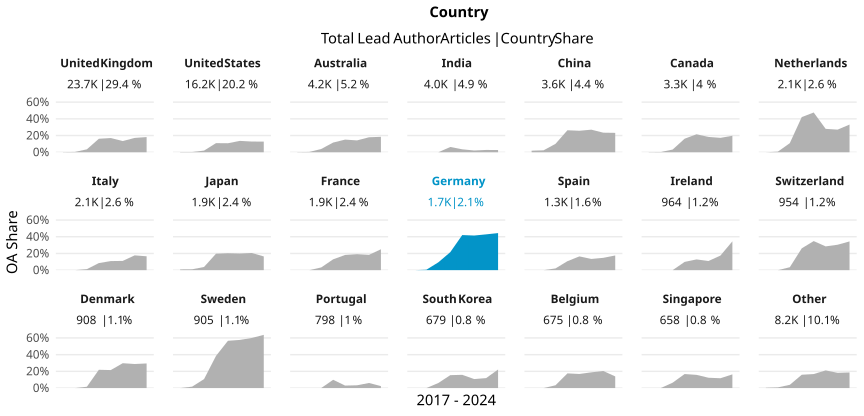

The data file committed next to this chart (first rows):
country_name_fct, cr_year, articles, cc_total, prop
United Kingdom, '17, 2981, 6, 0.002013
United Kingdom, '18, 2795, 11, 0.003936
United Kingdom, '19, 3291, 116, 0.03525
United Kingdom, '20, 3456, 558, 0.1615
United Kingdom, '21, 3267, 556, 0.1702
United Kingdom, '22, 3210, 430, 0.134
United Kingdom, '23, 2382, 409, 0.1717
United Kingdom, '24, 2278, 414, 0.1817
United States, '17, 1940, 5, 0.002577
United States, '18, 1827, 6, 0.003284
United States, '19, 1983, 39, 0.01967
United States, '20, 2484, 271, 0.1091
United States, '21, 2496, 269, 0.1078
United States, '22, 1919, 261, 0.136
United States, '23, 1757, 225, 0.1281
United States, '24, 1836, 234, 0.1275
Australia, '17, 572, 1, 0.001748
Australia, '18, 537, 2, 0.003724
Australia, '19, 587, 23, 0.03918
Australia, '20, 578, 67, 0.1159
Australia, '21, 555, 84, 0.1514
Australia, '22, 402, 57, 0.1418
Australia, '23, 485, 87, 0.1794
Australia, '24, 492, 91, 0.185
India, '17, 286, 0, 0
India, '18, 355, 0, 0
India, '19, 449, 0, 0
India, '20, 570, 36, 0.06316
India, '21, 823, 29, 0.03524
India, '22, 478, 10, 0.02092
India, '23, 400, 11, 0.0275
India, '24, 601, 16, 0.02662
China, '17, 268, 5, 0.01866
China, '18, 344, 8, 0.02326
China, '19, 457, 46, 0.1007
China, '20, 581, 153, 0.2633
China, '21, 447, 115, 0.2573
China, '22, 418, 113, 0.2703
China, '23, 461, 108, 0.2343
China, '24, 603, 140, 0.2322
Canada, '17, 477, 1, 0.002096
Canada, '18, 350, 1, 0.002857
Canada, '19, 433, 14, 0.03233
Canada, '20, 469, 76, 0.162
Canada, '21, 432, 93, 0.2153
Canada, '22, 387, 71, 0.1835
Canada, '23, 354, 61, 0.1723
Canada, '24, 360, 71, 0.1972
Netherlands, '17, 317, 0, 0
Netherlands, '18, 279, 2, 0.007168
Netherlands, '19, 303, 33, 0.1089
Netherlands, '20, 285, 120, 0.4211
Netherlands, '21, 311, 148, 0.4759
Netherlands, '22, 250, 70, 0.28
Netherlands, '23, 181, 49, 0.2707
Netherlands, '24, 196, 65, 0.3316
Italy, '17, 205, 0, 0
Italy, '18, 212, 0, 0
Italy, '19, 245, 3, 0.01224
Italy, '20, 424, 36, 0.08491
... 108 more rows
